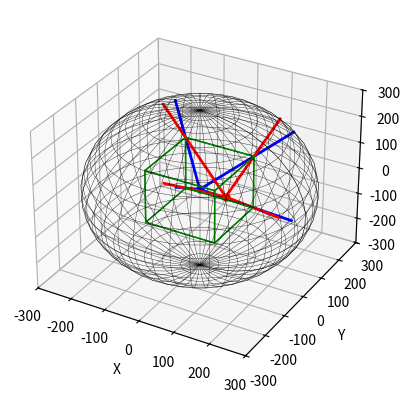

Generate this figure with matplotlib:
import numpy as np
import matplotlib.pyplot as plt
from mpl_toolkits.mplot3d import Axes3D

R = 300
box_size = 200
half_size = box_size / 2
dx = 75

fig = plt.figure()
ax = fig.add_subplot(111, projection='3d')

# 구 그리기
phi, theta = np.mgrid[0.0:2.0*np.pi:40j, 0.0:np.pi:20j]
x = R * np.sin(theta) * np.cos(phi)
y = R * np.sin(theta) * np.sin(phi)
z = R * np.cos(theta)
ax.plot_wireframe(x, y, z, color='black', linewidth=0.25)

# 계산 위한 창문 정의
front_face = np.array([
    [half_size, half_size, half_size],
    [-half_size, half_size, half_size],
    [half_size, half_size, -half_size],
    [-half_size, half_size, -half_size]
])

# 사람 위치 정의
positions = [np.array([0, 0, 0]), np.array([dx, 0, 0])]

# 각 위치에서 교점 계산 및 시선 표시
colors = ['b', 'r']
for position, color in zip(positions, colors):
    ax.plot([position[0]], [position[1]], [position[2]], 'o', color=color, markersize=5)
    for corner in front_face:
        direction = corner - position
        norm_direction = direction / np.linalg.norm(direction)

        # 교점 구하기
        a = np.dot(norm_direction, norm_direction)
        b = 2 * np.dot(norm_direction, position)
        c = np.dot(position, position) - R**2

        discriminant = b**2 - 4 * a * c
        if discriminant >= 0:
            t1 = (-b - np.sqrt(discriminant)) / (2 * a)
            t2 = (-b + np.sqrt(discriminant)) / (2 * a)
            if t1 > 0 and t2 > 0:
                t = min(t1, t2)
            elif t1 > 0:
                t = t1
            elif t2 > 0:
                t = t2
            else:
                continue
            intersection_point = position + t * norm_direction
            ax.plot([position[0], intersection_point[0]], [position[1], intersection_point[1]], [position[2], intersection_point[2]], color=color, linewidth=2)

# 전체 창문 그리기
corners = np.array([
    [half_size, half_size, half_size],
    [half_size, half_size, -half_size],
    [half_size, -half_size, half_size],
    [half_size, -half_size, -half_size],
    [-half_size, half_size, half_size],
    [-half_size, half_size, -half_size],
    [-half_size, -half_size, half_size],
    [-half_size, -half_size, -half_size]
])
for start in corners:
    for end in corners:
        if np.linalg.norm(start-end) == box_size:
            ax.plot([start[0], end[0]], [start[1], end[1]], [start[2], end[2]], 'g-', linewidth=1)

ax.set_xlim([-R, R])
ax.set_ylim([-R, R])
ax.set_zlim([-R, R])
ax.set_xlabel('X')
ax.set_ylabel('Y')
ax.set_zlabel('Z')

plt.show()
